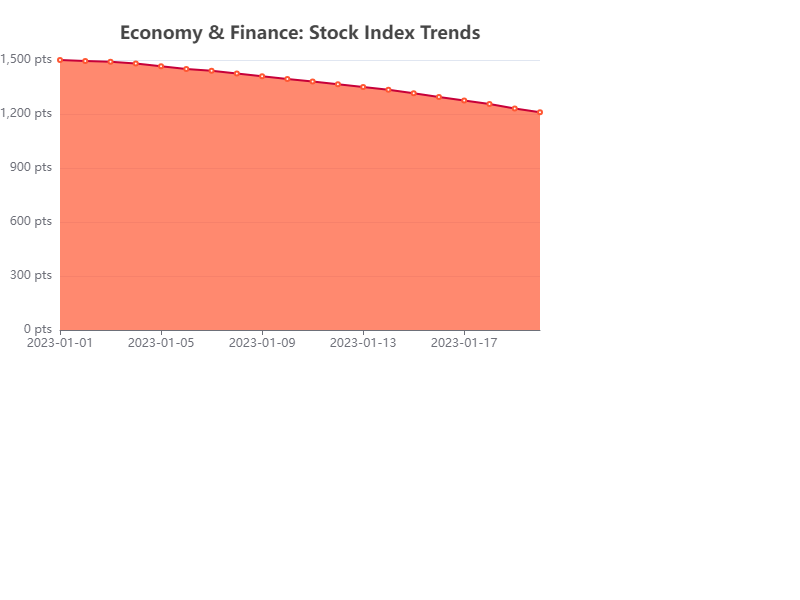

Source data for this figure (header and first rows):
Date, Stock Index
2023-01-01, 1500
2023-01-02, 1495
2023-01-03, 1490
2023-01-04, 1480
2023-01-05, 1465
2023-01-06, 1450
2023-01-07, 1440
2023-01-08, 1425
2023-01-09, 1410
2023-01-10, 1395
2023-01-11, 1380
2023-01-12, 1365
2023-01-13, 1350
2023-01-14, 1335
2023-01-15, 1315
2023-01-16, 1295
2023-01-17, 1275
2023-01-18, 1255
2023-01-19, 1230
2023-01-20, 1210
...
